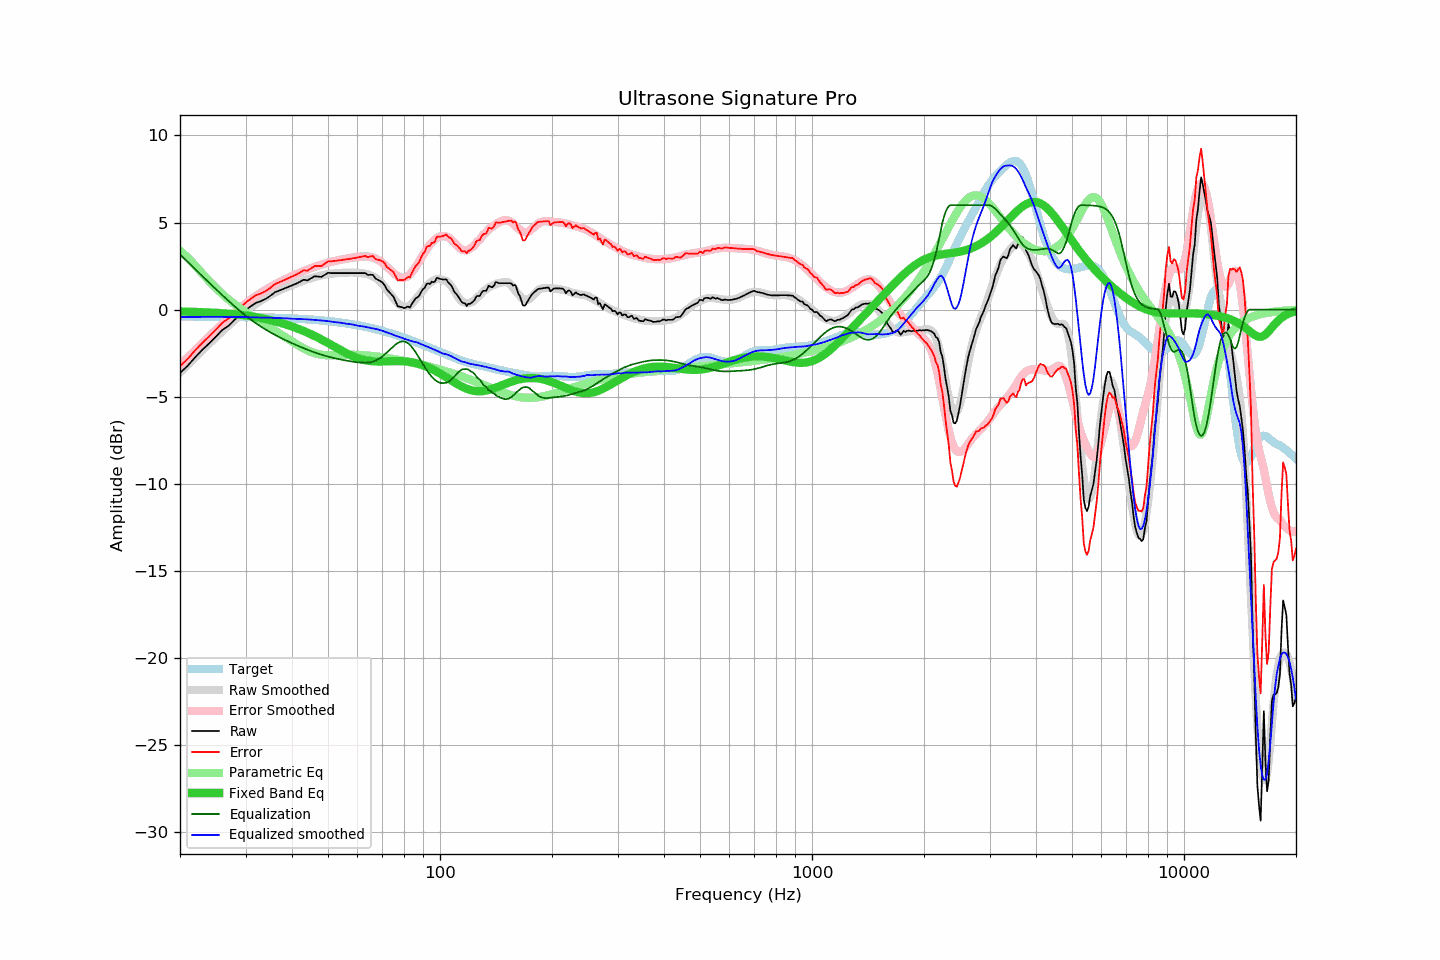

The data file committed next to this chart (first rows):
frequency, raw, error, smoothed, error_smoothed, equalization, parametric_eq, equalized_raw, equalized_smoothed, target
20, -3.64, -3.25, -3.60, -3.18, 3.18, -0.11, -0.47, -0.42, -0.40
21, -3.21, -2.82, -3.15, -2.73, 2.73, -0.12, -0.48, -0.42, -0.40
22, -2.72, -2.32, -2.73, -2.31, 2.31, -0.13, -0.41, -0.42, -0.40
23, -2.29, -1.89, -2.32, -1.91, 1.91, -0.15, -0.38, -0.41, -0.40
24, -1.92, -1.52, -1.94, -1.53, 1.53, -0.17, -0.40, -0.41, -0.40
25, -1.54, -1.14, -1.58, -1.16, 1.16, -0.19, -0.38, -0.41, -0.41
26, -1.16, -0.75, -1.24, -0.82, 0.82, -0.21, -0.34, -0.41, -0.41
27, -0.93, -0.52, -0.92, -0.50, 0.50, -0.23, -0.43, -0.41, -0.41
28, -0.59, -0.17, -0.62, -0.20, 0.20, -0.26, -0.39, -0.42, -0.42
29, -0.31, 0.11, -0.34, 0.08, -0.08, -0.30, -0.39, -0.42, -0.42
30, -0.03, 0.39, -0.08, 0.34, -0.34, -0.33, -0.38, -0.43, -0.43
31, 0.19, 0.62, 0.14, 0.57, -0.57, -0.38, -0.39, -0.43, -0.43
32, 0.39, 0.83, 0.34, 0.78, -0.78, -0.43, -0.40, -0.45, -0.44
33, 0.49, 0.93, 0.52, 0.97, -0.97, -0.48, -0.49, -0.46, -0.45
34, 0.62, 1.07, 0.69, 1.15, -1.15, -0.54, -0.53, -0.46, -0.45
35, 0.80, 1.26, 0.84, 1.30, -1.30, -0.60, -0.51, -0.47, -0.46
36, 1.00, 1.46, 0.97, 1.45, -1.45, -0.67, -0.45, -0.48, -0.47
37, 1.10, 1.57, 1.10, 1.58, -1.58, -0.74, -0.48, -0.48, -0.48
38, 1.20, 1.68, 1.21, 1.70, -1.70, -0.81, -0.51, -0.49, -0.49
39, 1.30, 1.79, 1.31, 1.82, -1.82, -0.89, -0.52, -0.50, -0.50
40, 1.40, 1.90, 1.40, 1.93, -1.93, -0.97, -0.53, -0.52, -0.51
41, 1.49, 2.00, 1.50, 2.03, -2.03, -1.05, -0.54, -0.53, -0.52
42, 1.60, 2.13, 1.58, 2.12, -2.12, -1.14, -0.53, -0.54, -0.53
43, 1.72, 2.26, 1.67, 2.21, -2.21, -1.23, -0.50, -0.55, -0.54
44, 1.68, 2.23, 1.74, 2.30, -2.30, -1.32, -0.62, -0.56, -0.56
45, 1.80, 2.37, 1.81, 2.38, -2.38, -1.41, -0.58, -0.57, -0.57
46, 1.92, 2.50, 1.86, 2.46, -2.46, -1.51, -0.54, -0.59, -0.59
47, 1.90, 2.50, 1.92, 2.52, -2.52, -1.61, -0.63, -0.60, -0.60
48, 1.88, 2.50, 1.97, 2.59, -2.59, -1.71, -0.71, -0.62, -0.62
49, 2.00, 2.64, 2.00, 2.64, -2.64, -1.82, -0.65, -0.64, -0.64
50, 2.12, 2.77, 2.04, 2.70, -2.70, -1.92, -0.58, -0.66, -0.66
51, 2.10, 2.77, 2.06, 2.75, -2.75, -2.02, -0.65, -0.69, -0.68
52, 2.10, 2.79, 2.08, 2.79, -2.79, -2.13, -0.69, -0.71, -0.70
53, 2.10, 2.82, 2.09, 2.83, -2.83, -2.23, -0.73, -0.73, -0.72
54, 2.10, 2.84, 2.11, 2.86, -2.86, -2.32, -0.77, -0.75, -0.74
55, 2.10, 2.86, 2.12, 2.90, -2.90, -2.41, -0.80, -0.78, -0.77
56, 2.10, 2.89, 2.12, 2.93, -2.93, -2.50, -0.83, -0.81, -0.79
57, 2.10, 2.91, 2.13, 2.96, -2.96, -2.58, -0.86, -0.83, -0.81
58, 2.10, 2.94, 2.13, 2.98, -2.98, -2.66, -0.88, -0.85, -0.84
59, 2.10, 2.97, 2.12, 3.00, -3.00, -2.72, -0.91, -0.88, -0.87
60, 2.10, 2.99, 2.11, 3.03, -3.03, -2.78, -0.93, -0.92, -0.90
61, 2.10, 3.02, 2.10, 3.04, -3.04, -2.83, -0.94, -0.94, -0.93
62, 2.10, 3.05, 2.09, 3.05, -3.05, -2.87, -0.95, -0.96, -0.95
63, 2.10, 3.08, 2.06, 3.05, -3.05, -2.91, -0.95, -0.99, -0.99
64, 1.99, 3.00, 2.02, 3.04, -3.04, -2.93, -1.06, -1.02, -1.02
65, 2.01, 3.06, 1.97, 3.03, -3.03, -2.95, -1.02, -1.06, -1.05
66, 2.00, 3.08, 1.91, 2.99, -2.99, -2.97, -0.99, -1.08, -1.08
67, 1.80, 2.91, 1.84, 2.94, -2.94, -2.97, -1.14, -1.10, -1.12
68, 1.72, 2.87, 1.73, 2.87, -2.87, -2.98, -1.15, -1.13, -1.15
69, 1.65, 2.83, 1.61, 2.78, -2.78, -2.98, -1.14, -1.17, -1.19
70, 1.56, 2.78, 1.47, 2.68, -2.68, -2.98, -1.13, -1.22, -1.22
71, 1.40, 2.66, 1.31, 2.57, -2.57, -2.97, -1.18, -1.26, -1.26
72, 1.15, 2.44, 1.14, 2.45, -2.45, -2.97, -1.31, -1.31, -1.30
73, 1.02, 2.35, 0.98, 2.33, -2.33, -2.96, -1.31, -1.35, -1.33
74, 0.88, 2.25, 0.81, 2.21, -2.21, -2.96, -1.33, -1.40, -1.37
75, 0.74, 2.15, 0.65, 2.10, -2.10, -2.96, -1.36, -1.45, -1.41
76, 0.47, 1.92, 0.50, 2.00, -2.00, -2.95, -1.53, -1.50, -1.45
77, 0.19, 1.68, 0.38, 1.91, -1.91, -2.95, -1.73, -1.54, -1.49
78, 0.17, 1.70, 0.28, 1.86, -1.86, -2.96, -1.69, -1.58, -1.53
79, 0.14, 1.71, 0.20, 1.83, -1.83, -2.96, -1.69, -1.62, -1.57
... 553 more rows
